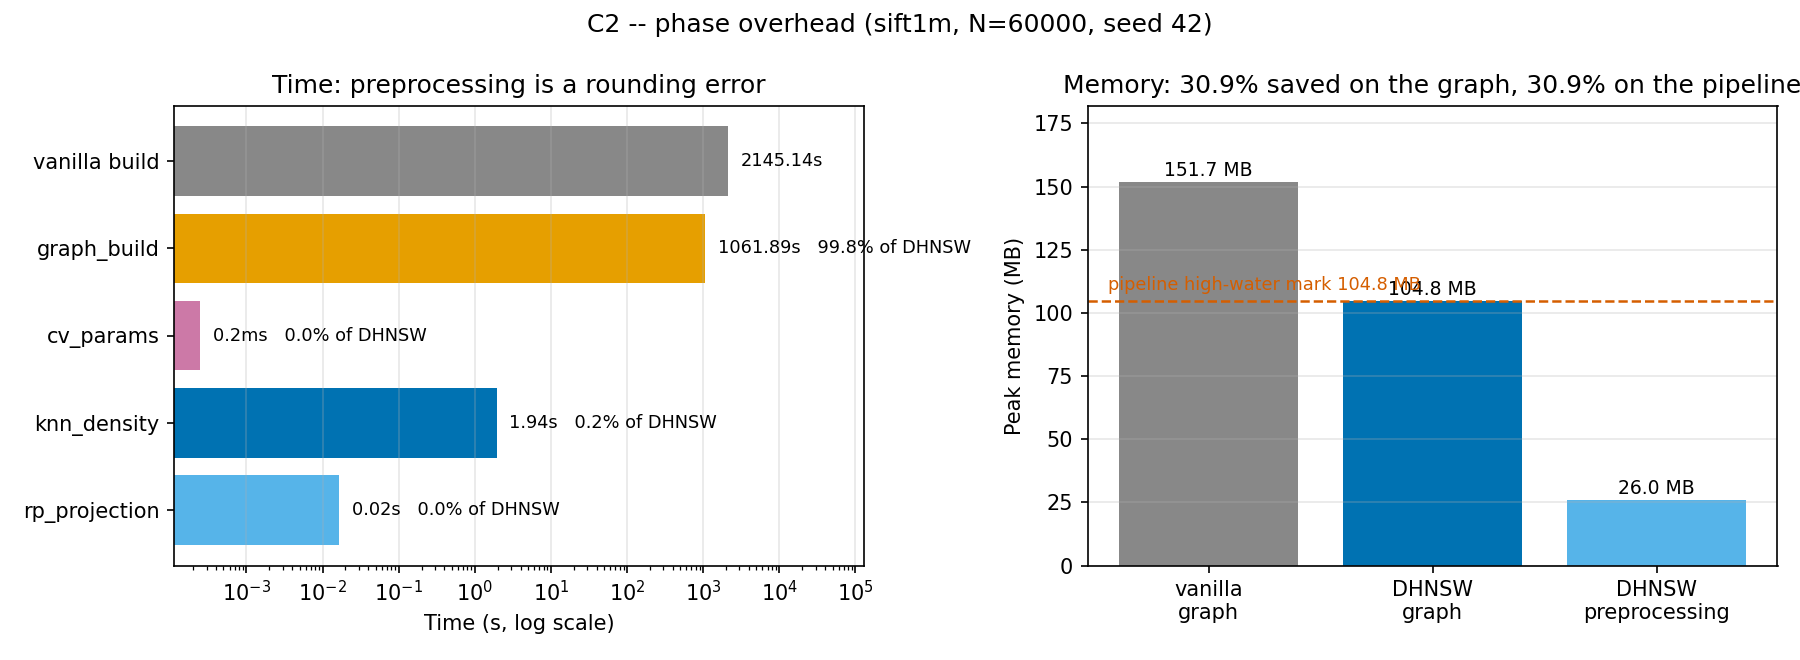

The file beside this chart, header and first rows:
phase, dataset, variant, seed, git_sha, timestamp, host, N, Dim, ef_ref, rp_projection, knn_density, cv_params, graph_build, total, Memory_MB, Memory_MB_preproc, Recall_pct, CV, Avg_Degree
2, sift1m, dhnsw, 42, 9fe3928, 2026-09-05T19:41:53, hallasan, 60000, 128, 101, 0.01653, 1.94, 0.0002484, 1062, 1064, 104.8, 26.02, 96.67, 0.2104, 19.67
2, sift1m, vanilla, 42, 9fe3928, 2026-09-05T20:17:39, hallasan, 60000, 128, 101, 0.0, 0.0, 0.0, 2145, 2145, 151.7, 0.0, 98.52, , 31.01
